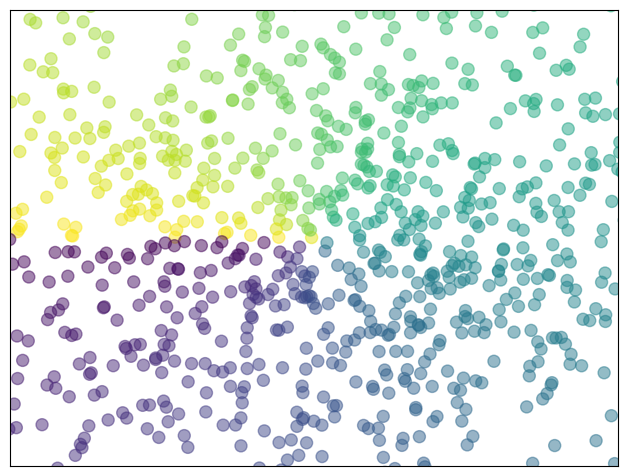

This chart was generated by the following Python code:
import matplotlib.pyplot as plt
import numpy as np

n = 1024
# random.normal为高斯分布（定义平均值和标准偏差），random.uniform为等可能分布（定义左右边界）
X = np.random.normal(0, 1, n)
Y = np.random.normal(0, 1, n)
# 利用反正切（arctan2的正切角是原点与（1,0）点的射线和原点与（y，x）的射线的夹角）来产生-1到1的随机数，应用到下面scatter的color参数中
T = np.arctan2(Y, X)

plt.axes([0.025, 0.025, 0.95, 0.95])
# scatter()方法中s为散点的大小，c为散点的颜色，alpha为透明度
plt.scatter(X, Y, s=75, c=T, alpha=0.5)
plt.xlim(-1.5, 1.5), plt.xticks([])
plt.ylim(-1.5, 1.5), plt.yticks([])
plt.show()
